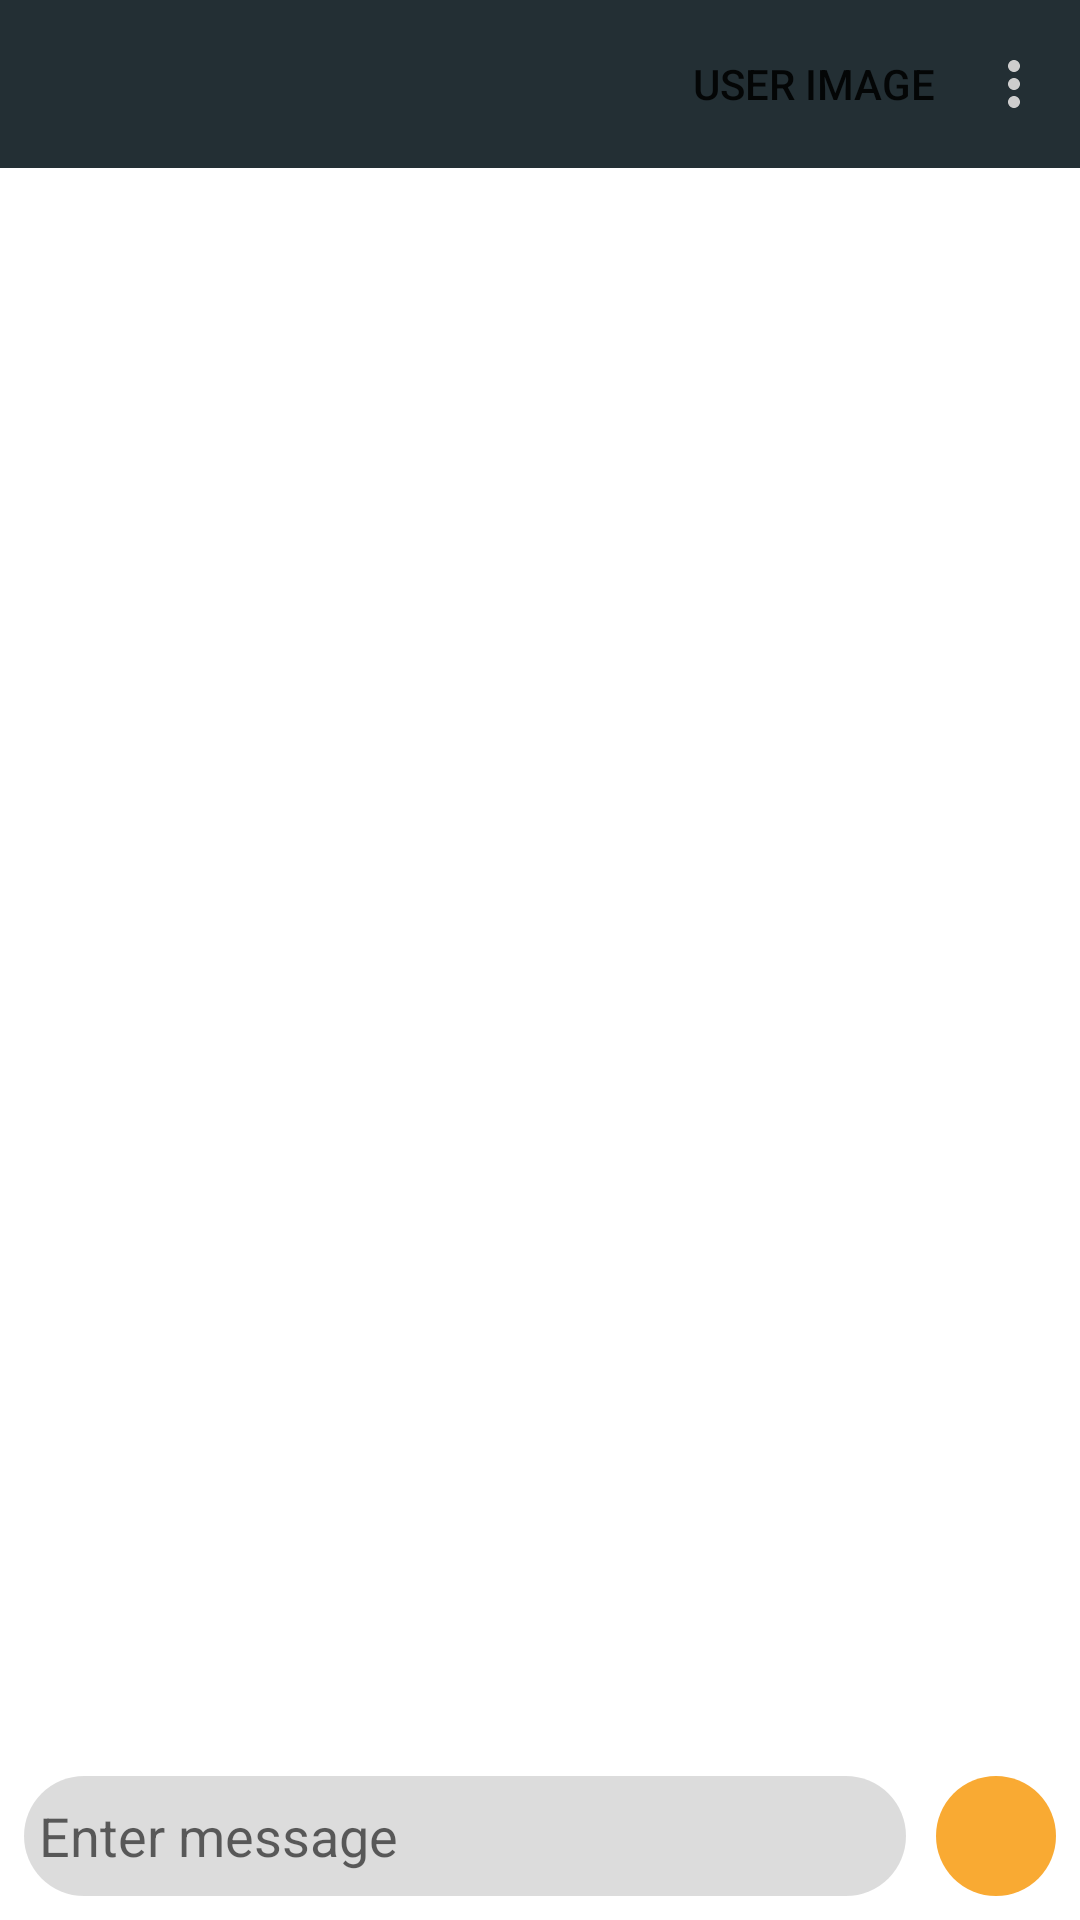

Android layout source for this screen:
<!-- AndroidManifest.xml: application theme AppTheme -->
<!-- res/layout/activity_chat.xml -->
<?xml version="1.0" encoding="utf-8"?>
<RelativeLayout
    xmlns:android="http://schemas.android.com/apk/res/android"
    xmlns:app="http://schemas.android.com/apk/res-auto"
    xmlns:tools="http://schemas.android.com/tools"
    android:layout_width="match_parent"
    android:layout_height="match_parent"
    tools:context=".ui.ChatActivity">

    <com.google.android.material.appbar.MaterialToolbar
        android:id="@+id/chat_toolbar"
        android:layout_width="match_parent"
        android:layout_height="?attr/actionBarSize"
        android:background="@color/colorPrimaryDark"
        app:menu="@menu/chat_activity_menu">

    </com.google.android.material.appbar.MaterialToolbar>

    <androidx.recyclerview.widget.RecyclerView
        android:id="@+id/chat_recycler_view"
        android:layout_width="match_parent"
        android:layout_height="match_parent"
        android:layout_below="@id/chat_toolbar"
        android:layout_above="@id/chat_bottom_linear_layout"/>

    <LinearLayout
        android:id="@+id/chat_bottom_linear_layout"
        android:layout_width="match_parent"
        android:layout_height="?attr/actionBarSize"
        android:orientation="horizontal"
        android:layout_alignParentBottom="true"
        android:padding="8dp">

        <EditText
            android:id="@+id/enter_message_edit_text"
            android:layout_width="0dp"
            android:layout_height="match_parent"
            android:hint="Enter message"
            android:padding="5dp"
            android:paddingStart="10dp"
            android:paddingEnd="10dp"
            android:textColor="@android:color/black"
            android:background="@drawable/enter_message_box"
            android:layout_weight="1"/>

        <ImageButton
            android:id="@+id/chat_activity_send_button"
            android:layout_width="40dp"
            android:layout_height="40dp"
            android:src="@drawable/ic_send"
            android:background="@drawable/round_button"
            android:layout_gravity="center"
            android:layout_marginStart="10dp"
            android:padding="10dp"/>
    </LinearLayout>

</RelativeLayout>
<!-- resources referenced by this layout -->
<resources>
  <color name="colorPrimaryDark">#232F34</color>
  <!-- drawable enter_message_box (drawable) -->
  <?xml version="1.0" encoding="utf-8"?>
  <shape
      xmlns:android="http://schemas.android.com/apk/res/android"
      android:shape="rectangle">
  
      <solid
          android:color="#23000000" />
      <corners
          android:radius="80dp"/>
  
  </shape>
  <!-- drawable round_button (drawable) -->
  <?xml version="1.0" encoding="utf-8"?>
  <shape
      xmlns:android="http://schemas.android.com/apk/res/android"
      android:shape="rectangle">
  
      <solid
          android:color="@color/colorAccent" />
  
      <corners
          android:radius="20dp" />
  
  </shape>
  <style name="AppTheme" parent="Theme.MaterialComponents.Light.NoActionBar">
          
          <item name="colorPrimary">@color/colorPrimary</item>
          <item name="colorPrimaryDark">@color/colorPrimaryDark</item>
          <item name="colorAccent">@color/colorAccent</item>
  
          <item name="colorControlNormal">#CDCDCD</item>
          <item name="colorControlActivated">@color/colorPrimaryDark</item>
          <item name="colorControlHighlight">@color/colorPrimaryDark</item>
          <item name="android:editTextColor">@android:color/white</item>
  
  
      </style>
  <color name="colorAccent">#F9AA33</color>
  <color name="colorPrimary">#344955</color>
</resources>
